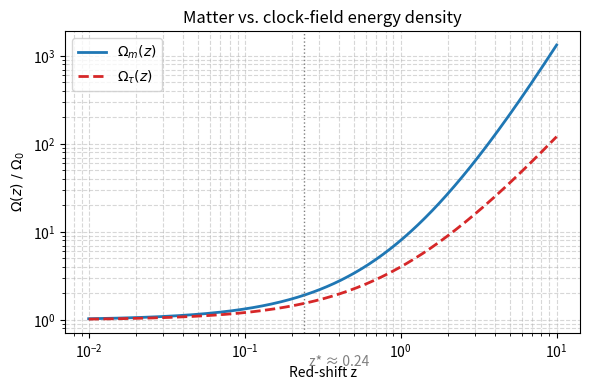

Here is the Python script that generated this plot:
import os
import numpy as np
import matplotlib.pyplot as plt

Omega_m0   = 0.50
Omega_tau0 = 0.62
z_cross = Omega_tau0 / Omega_m0 - 1
print(f"Analytic cross-over  z* = Ωτ0/Ωm0 − 1  = {z_cross:.2f}")

z = np.logspace(-2, 1, 400)      # 0.01 → 10

Omega_m   = Omega_m0   * (1+z)**3
Omega_tau = Omega_tau0 * (1+z)**2

def fractions(zval):
    m = Omega_m0   * (1+zval)**3
    t = Omega_tau0 * (1+zval)**2
    s = m + t
    return m/s, t/s

for z_test in [0, 0.8, 2]:
    f_m, f_tau = fractions(z_test)
    print(f"z={z_test:>4.1f} : matter {f_m:.2%} | τ-field {f_tau:.2%}")

plt.figure(figsize=(6,4))
plt.loglog(z, Omega_m/Omega_m0,   lw=2, color="C0", label=r"$\Omega_m(z)$")
plt.loglog(z, Omega_tau/Omega_tau0, lw=2, ls="--", color="C3",
           label=r"$\Omega_\tau(z)$")

plt.axvline(z_cross, color="gray", ls=":", lw=1)
plt.text(z_cross*1.08, 0.3, f"z* ≈ {z_cross:.2f}", color="gray")

plt.xlabel("Red-shift z")
plt.ylabel(r"$\Omega(z)\ /\ \Omega_0$")
plt.title("Matter vs. clock-field energy density")
plt.legend()
plt.grid(True, which="both", ls="--", alpha=0.5)
plt.tight_layout()

os.makedirs("images", exist_ok=True)
plt.savefig("images/Figure5_Matter_Energy_Densities.png", dpi=150)
plt.show()
